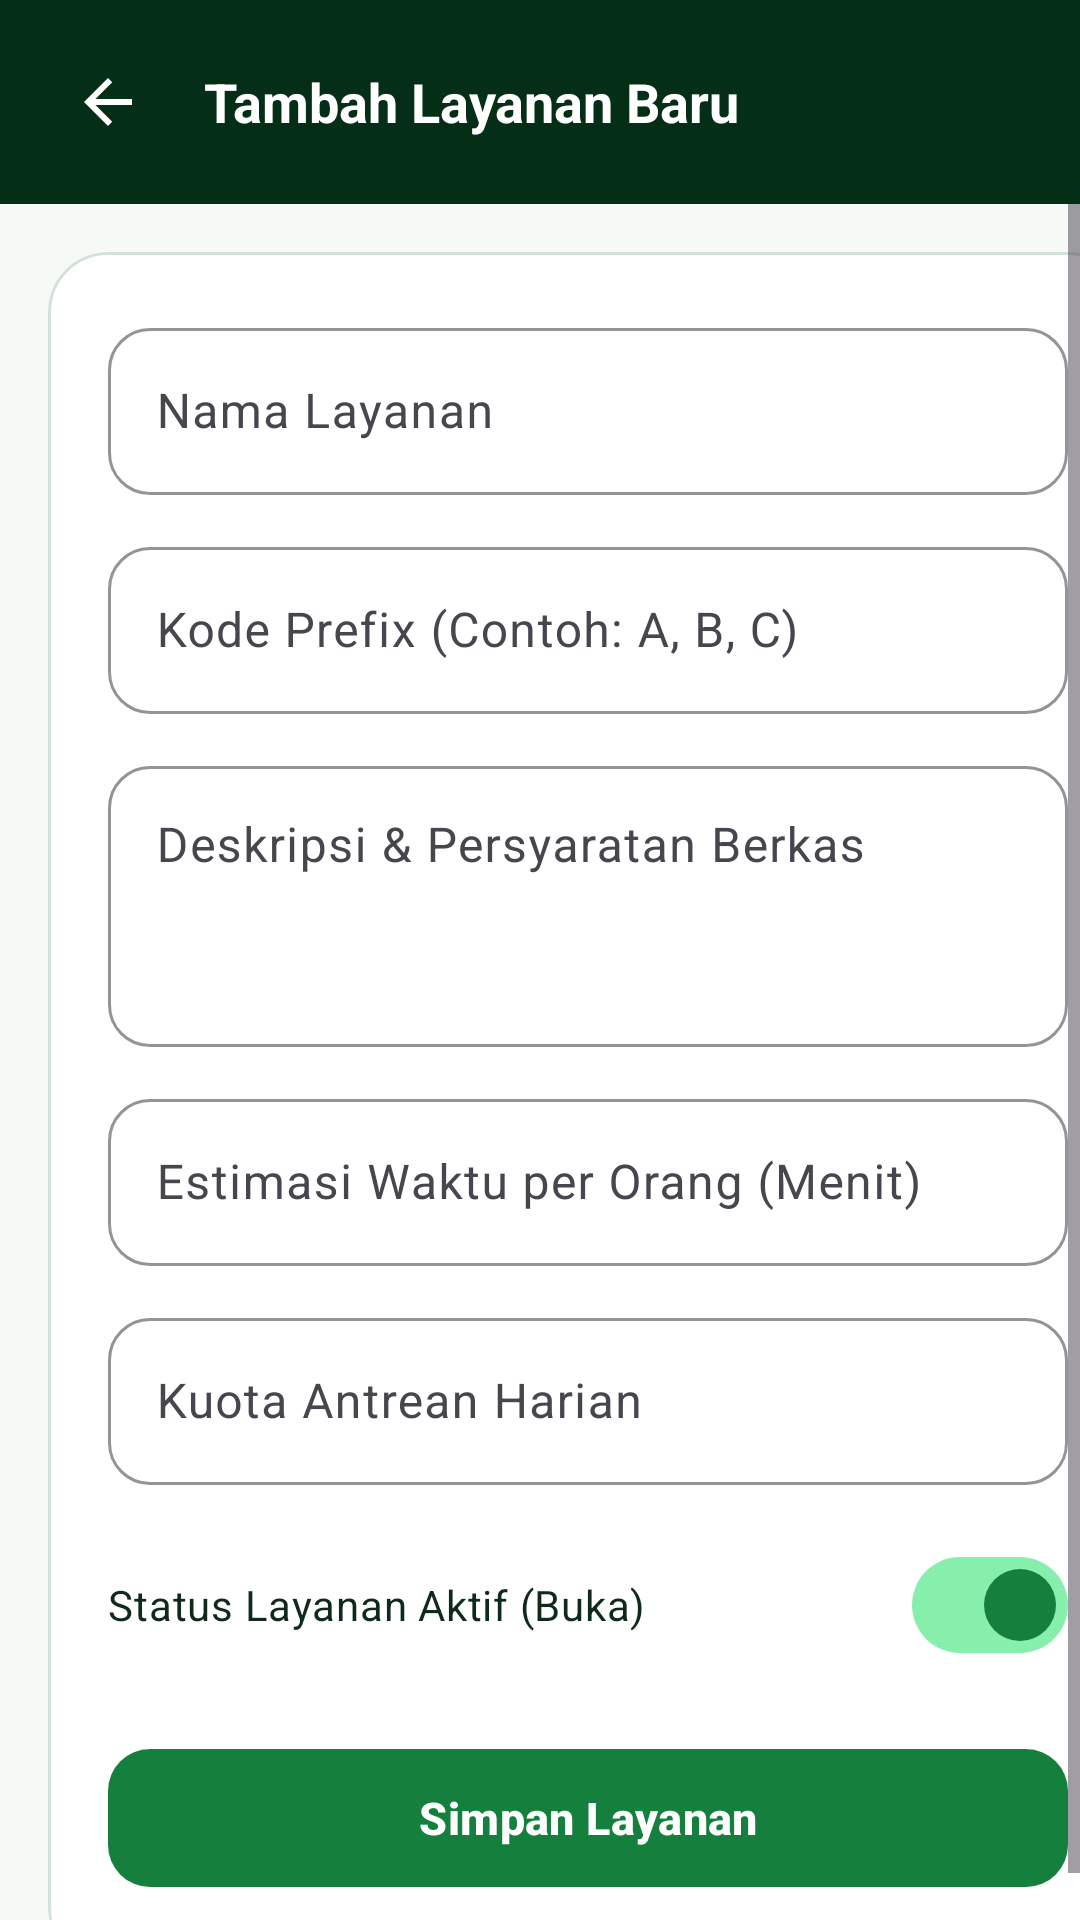

Here is an Android app screen rendered from its layout file. Give the layout XML and the strings, colors and styles it references.
<!-- AndroidManifest.xml: application theme Theme.QueueLess -->
<!-- res/layout/activity_form_service.xml -->
<?xml version="1.0" encoding="utf-8"?>
<LinearLayout xmlns:android="http://schemas.android.com/apk/res/android"
    xmlns:app="http://schemas.android.com/apk/res-auto"
    android:layout_width="match_parent"
    android:layout_height="match_parent"
    android:background="@color/background_light"
    android:orientation="vertical">

    <LinearLayout
        android:id="@+id/headerForm"
        android:layout_width="match_parent"
        android:layout_height="wrap_content"
        android:background="@color/primary_blue_dark"
        android:gravity="center_vertical"
        android:orientation="horizontal"
        android:paddingHorizontal="16dp"
        android:paddingVertical="14dp">

        <ImageButton
            android:id="@+id/btnBackForm"
            android:layout_width="40dp"
            android:layout_height="40dp"
            android:background="?attr/selectableItemBackgroundBorderless"
            android:contentDescription="@string/cd_back_button"
            android:src="@drawable/ic_arrow_back" />

        <TextView
            android:id="@+id/tvFormTitle"
            android:layout_width="0dp"
            android:layout_height="wrap_content"
            android:layout_marginStart="12dp"
            android:layout_weight="1"
            android:text="@string/title_add_service"
            android:textColor="@color/text_white"
            android:textSize="18sp"
            android:textStyle="bold" />
    </LinearLayout>

    <ScrollView
        android:layout_width="match_parent"
        android:layout_height="match_parent"
        android:fillViewport="true">

        <com.google.android.material.card.MaterialCardView
            style="@style/Widget.QueueLess.Card"
            android:layout_width="match_parent"
            android:layout_height="wrap_content"
            android:layout_margin="16dp">

            <LinearLayout
                android:layout_width="match_parent"
                android:layout_height="wrap_content"
                android:orientation="vertical"
                android:padding="20dp">

                <com.google.android.material.textfield.TextInputLayout
                    android:id="@+id/tilServiceName"
                    style="@style/Widget.QueueLess.TextInputLayout"
                    android:layout_width="match_parent"
                    android:layout_height="wrap_content"
                    android:hint="@string/hint_service_name">

                    <com.google.android.material.textfield.TextInputEditText
                        android:id="@+id/etServiceName"
                        android:layout_width="match_parent"
                        android:layout_height="wrap_content"
                        android:inputType="textCapWords" />
                </com.google.android.material.textfield.TextInputLayout>

                <com.google.android.material.textfield.TextInputLayout
                    android:id="@+id/tilServicePrefix"
                    style="@style/Widget.QueueLess.TextInputLayout"
                    android:layout_width="match_parent"
                    android:layout_height="wrap_content"
                    android:layout_marginTop="12dp"
                    android:hint="@string/hint_service_prefix">

                    <com.google.android.material.textfield.TextInputEditText
                        android:id="@+id/etServicePrefix"
                        android:layout_width="match_parent"
                        android:layout_height="wrap_content"
                        android:inputType="textCapCharacters"
                        android:maxLength="3" />
                </com.google.android.material.textfield.TextInputLayout>

                <com.google.android.material.textfield.TextInputLayout
                    android:id="@+id/tilServiceDesc"
                    style="@style/Widget.QueueLess.TextInputLayout"
                    android:layout_width="match_parent"
                    android:layout_height="wrap_content"
                    android:layout_marginTop="12dp"
                    android:hint="@string/hint_service_desc">

                    <com.google.android.material.textfield.TextInputEditText
                        android:id="@+id/etServiceDesc"
                        android:layout_width="match_parent"
                        android:layout_height="wrap_content"
                        android:gravity="top"
                        android:inputType="textMultiLine"
                        android:minLines="3" />
                </com.google.android.material.textfield.TextInputLayout>

                <com.google.android.material.textfield.TextInputLayout
                    android:id="@+id/tilServiceEstimasi"
                    style="@style/Widget.QueueLess.TextInputLayout"
                    android:layout_width="match_parent"
                    android:layout_height="wrap_content"
                    android:layout_marginTop="12dp"
                    android:hint="@string/hint_service_estimasi">

                    <com.google.android.material.textfield.TextInputEditText
                        android:id="@+id/etServiceEstimasi"
                        android:layout_width="match_parent"
                        android:layout_height="wrap_content"
                        android:inputType="number" />
                </com.google.android.material.textfield.TextInputLayout>

                <com.google.android.material.textfield.TextInputLayout
                    android:id="@+id/tilServiceKuota"
                    style="@style/Widget.QueueLess.TextInputLayout"
                    android:layout_width="match_parent"
                    android:layout_height="wrap_content"
                    android:layout_marginTop="12dp"
                    android:hint="@string/hint_service_quota">

                    <com.google.android.material.textfield.TextInputEditText
                        android:id="@+id/etServiceKuota"
                        android:layout_width="match_parent"
                        android:layout_height="wrap_content"
                        android:inputType="number" />
                </com.google.android.material.textfield.TextInputLayout>

                <com.google.android.material.materialswitch.MaterialSwitch
                    android:id="@+id/switchServiceActive"
                    android:layout_width="match_parent"
                    android:layout_height="wrap_content"
                    android:layout_marginTop="16dp"
                    android:checked="true"
                    android:text="@string/label_service_active"
                    android:textColor="@color/text_primary"
                    android:textSize="14sp"
                    app:thumbTint="@color/switch_thumb_tint"
                    app:trackTint="@color/switch_track_tint" />

                <com.google.android.material.button.MaterialButton
                    android:id="@+id/btnSaveService"
                    style="@style/Widget.QueueLess.Button.Primary"
                    android:layout_width="match_parent"
                    android:layout_marginTop="20dp"
                    android:text="@string/btn_save_service" />

                <ProgressBar
                    android:id="@+id/progressBarForm"
                    android:layout_width="32dp"
                    android:layout_height="32dp"
                    android:layout_gravity="center_horizontal"
                    android:layout_marginTop="12dp"
                    android:visibility="gone" />
            </LinearLayout>
        </com.google.android.material.card.MaterialCardView>
    </ScrollView>
</LinearLayout>
<!-- resources referenced by this layout -->
<resources>
  <color name="background_light">#F6FAF7</color>
  <color name="primary_blue_dark">#052E16</color>
  <color name="text_primary">#0F291A</color>
  <color name="text_white">#FFFFFF</color>
  <!-- drawable ic_arrow_back (drawable) -->
  <?xml version="1.0" encoding="utf-8"?>
  <vector xmlns:android="http://schemas.android.com/apk/res/android"
      android:width="24dp"
      android:height="24dp"
      android:viewportWidth="24"
      android:viewportHeight="24">
      <path
          android:fillColor="#FFFFFF"
          android:pathData="M20,11H7.83l5.59,-5.59L12,4l-8,8l8,8l1.41,-1.41L7.83,13H20V11z" />
  </vector>
  <string name="btn_save_service">Simpan Layanan</string>
  <string name="cd_back_button">Kembali ke Halaman Masuk</string>
  <string name="hint_service_desc">Deskripsi &amp; Persyaratan Berkas</string>
  <string name="hint_service_estimasi">Estimasi Waktu per Orang (Menit)</string>
  <string name="hint_service_name">Nama Layanan</string>
  <string name="hint_service_prefix">Kode Prefix (Contoh: A, B, C)</string>
  <string name="hint_service_quota">Kuota Antrean Harian</string>
  <string name="label_service_active">Status Layanan Aktif (Buka)</string>
  <string name="title_add_service">Tambah Layanan Baru</string>
  <style name="Widget.QueueLess.Button.Primary" parent="Widget.Material3.Button">
          <item name="android:layout_height">54dp</item>
          <item name="cornerRadius">14dp</item>
          <item name="backgroundTint">@color/primary_blue</item>
          <item name="android:textColor">@color/text_white</item>
          <item name="android:textStyle">bold</item>
          <item name="android:textSize">15sp</item>
          <item name="android:letterSpacing">0.01</item>
      </style>
  <style name="Widget.QueueLess.Card" parent="Widget.Material3.CardView.Outlined">
          <item name="cardBackgroundColor">@color/surface_white</item>
          <item name="strokeColor">@color/border_subtle</item>
          <item name="strokeWidth">1dp</item>
          <item name="cardCornerRadius">20dp</item>
          <item name="cardElevation">0dp</item>
      </style>
  <style name="Widget.QueueLess.TextInputLayout" parent="Widget.Material3.TextInputLayout.OutlinedBox">
          <item name="boxCornerRadiusTopStart">14dp</item>
          <item name="boxCornerRadiusTopEnd">14dp</item>
          <item name="boxCornerRadiusBottomStart">14dp</item>
          <item name="boxCornerRadiusBottomEnd">14dp</item>
          <item name="boxStrokeColor">@color/primary_blue</item>
          <item name="boxStrokeWidth">1dp</item>
          <item name="boxStrokeWidthFocused">2dp</item>
          <item name="startIconTint">@color/text_secondary</item>
      </style>
  <style name="Theme.QueueLess" parent="Base.Theme.QueueLess" />
  <color name="primary_blue">#15803D</color>
  <color name="surface_white">#FFFFFF</color>
  <color name="border_subtle">#D1E3D8</color>
  <color name="text_secondary">#4B6356</color>
  <style name="Base.Theme.QueueLess" parent="Theme.Material3.Light.NoActionBar">
          <item name="colorPrimary">@color/primary_blue</item>
          <item name="colorOnPrimary">@color/text_white</item>
          <item name="colorSecondary">@color/secondary_teal</item>
          <item name="colorOnSecondary">@color/text_white</item>
          <item name="android:colorBackground">@color/background_light</item>
          <item name="colorSurface">@color/surface_white</item>
          <item name="colorOnSurface">@color/text_primary</item>
          <item name="android:statusBarColor">@color/primary_blue_dark</item>
          <item name="android:windowLightStatusBar">false</item>
      </style>
  <color name="secondary_teal">#B45309</color>
</resources>
